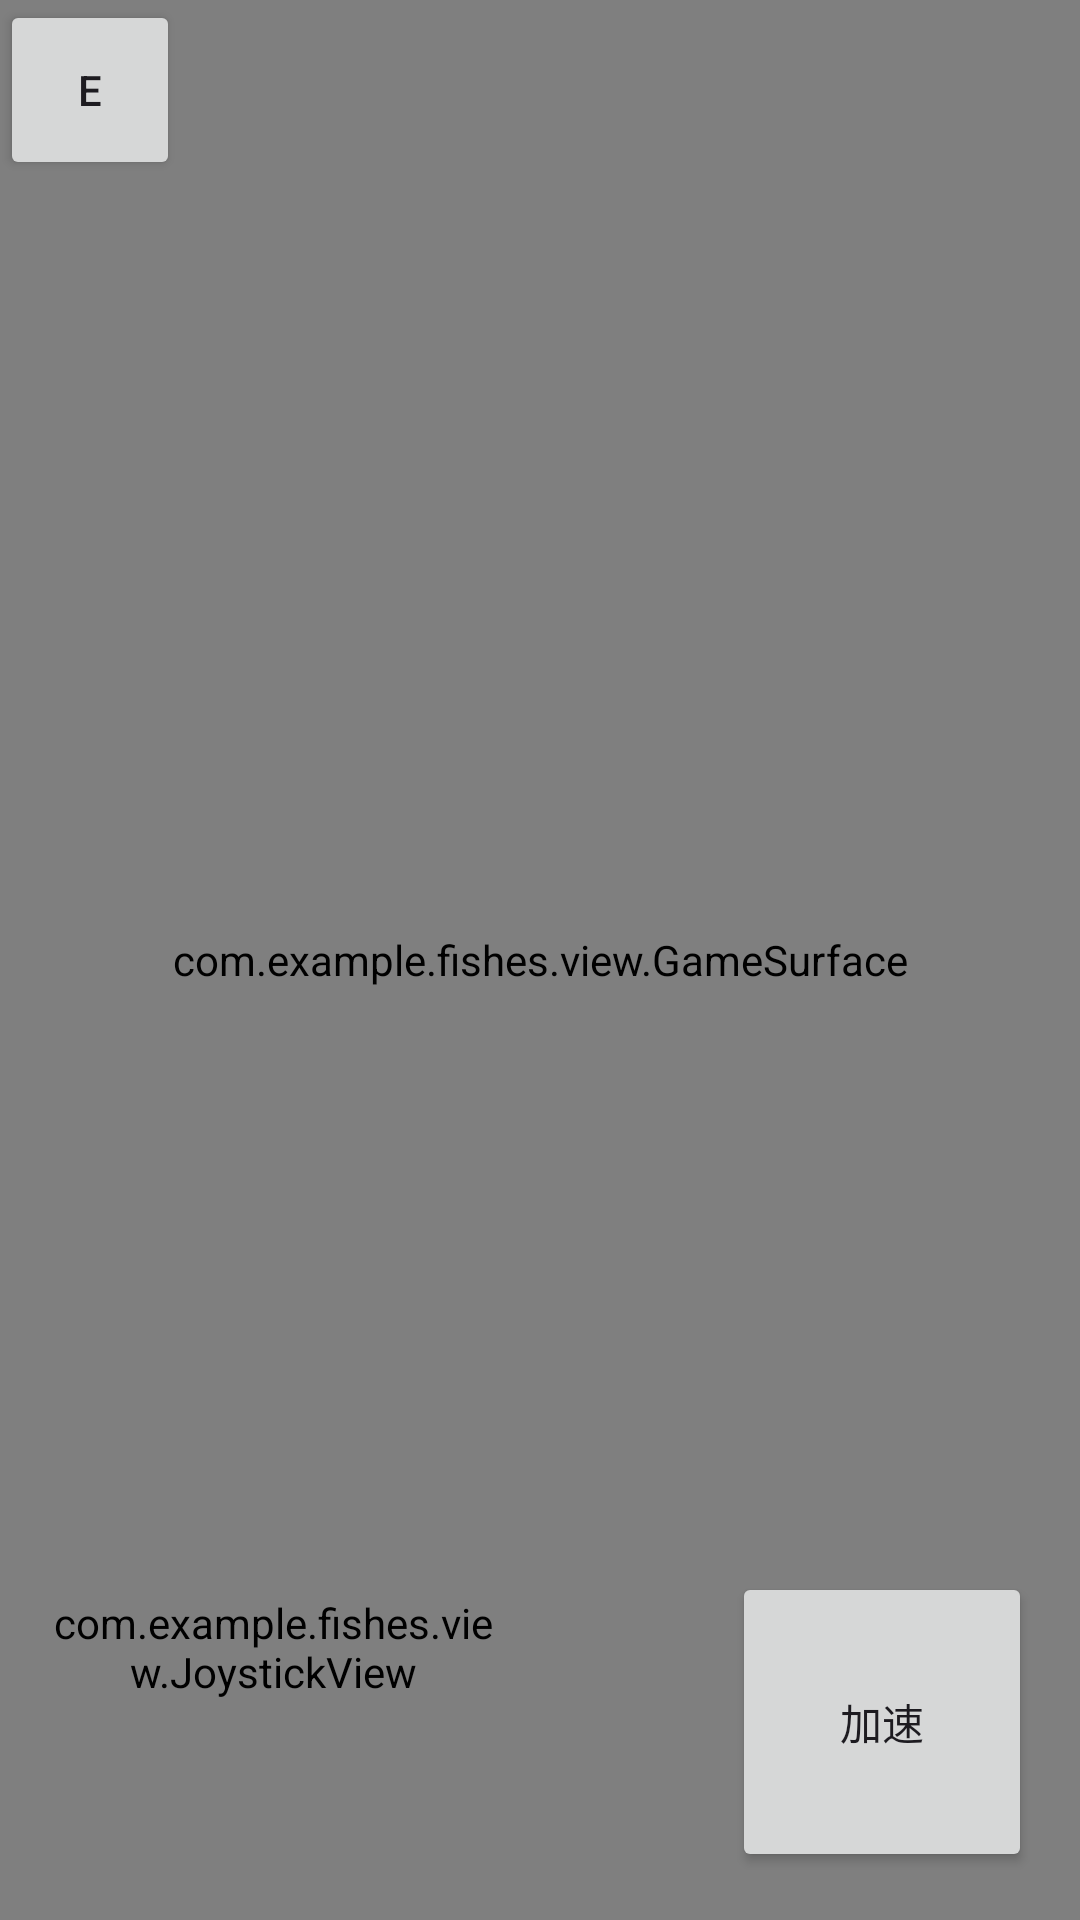

The Android layout XML behind this screen, and the referenced resources:
<!-- AndroidManifest.xml: application theme Theme.Fishes -->
<!-- res/layout/activity_game.xml -->
<?xml version="1.0" encoding="utf-8"?>
<RelativeLayout xmlns:android="http://schemas.android.com/apk/res/android"
    android:layout_width="match_parent"
    android:layout_height="match_parent">

    <com.example.fishes.view.GameSurface
        android:id="@+id/game_surface"
        android:layout_width="match_parent"
        android:layout_height="match_parent" />

    <com.example.fishes.view.JoystickView
        android:id="@+id/joystick"
        android:layout_width="150dp"
        android:layout_height="150dp"
        android:layout_alignParentStart="true"
        android:layout_alignParentBottom="true"
        android:layout_margin="16dp" />

    <Button
        android:id="@+id/btn_boost"
        android:layout_width="100dp"
        android:layout_height="100dp"
        android:layout_alignParentEnd="true"
        android:layout_alignParentBottom="true"
        android:layout_margin="16dp"
        android:text="@string/boost" />

    <Button
        android:id="@+id/btn_quit"
        android:layout_width="60dp"
        android:layout_height="60dp"
        android:text="@string/Exit"/>


</RelativeLayout>
<!-- resources referenced by this layout -->
<resources>
  <string name="Exit">E</string>
  <string name="boost">加速</string>
  <style name="Theme.Fishes" parent="Base.Theme.Fishes" />
  <style name="Base.Theme.Fishes" parent="Theme.Material3.DayNight.NoActionBar">
          
          
      </style>
</resources>
